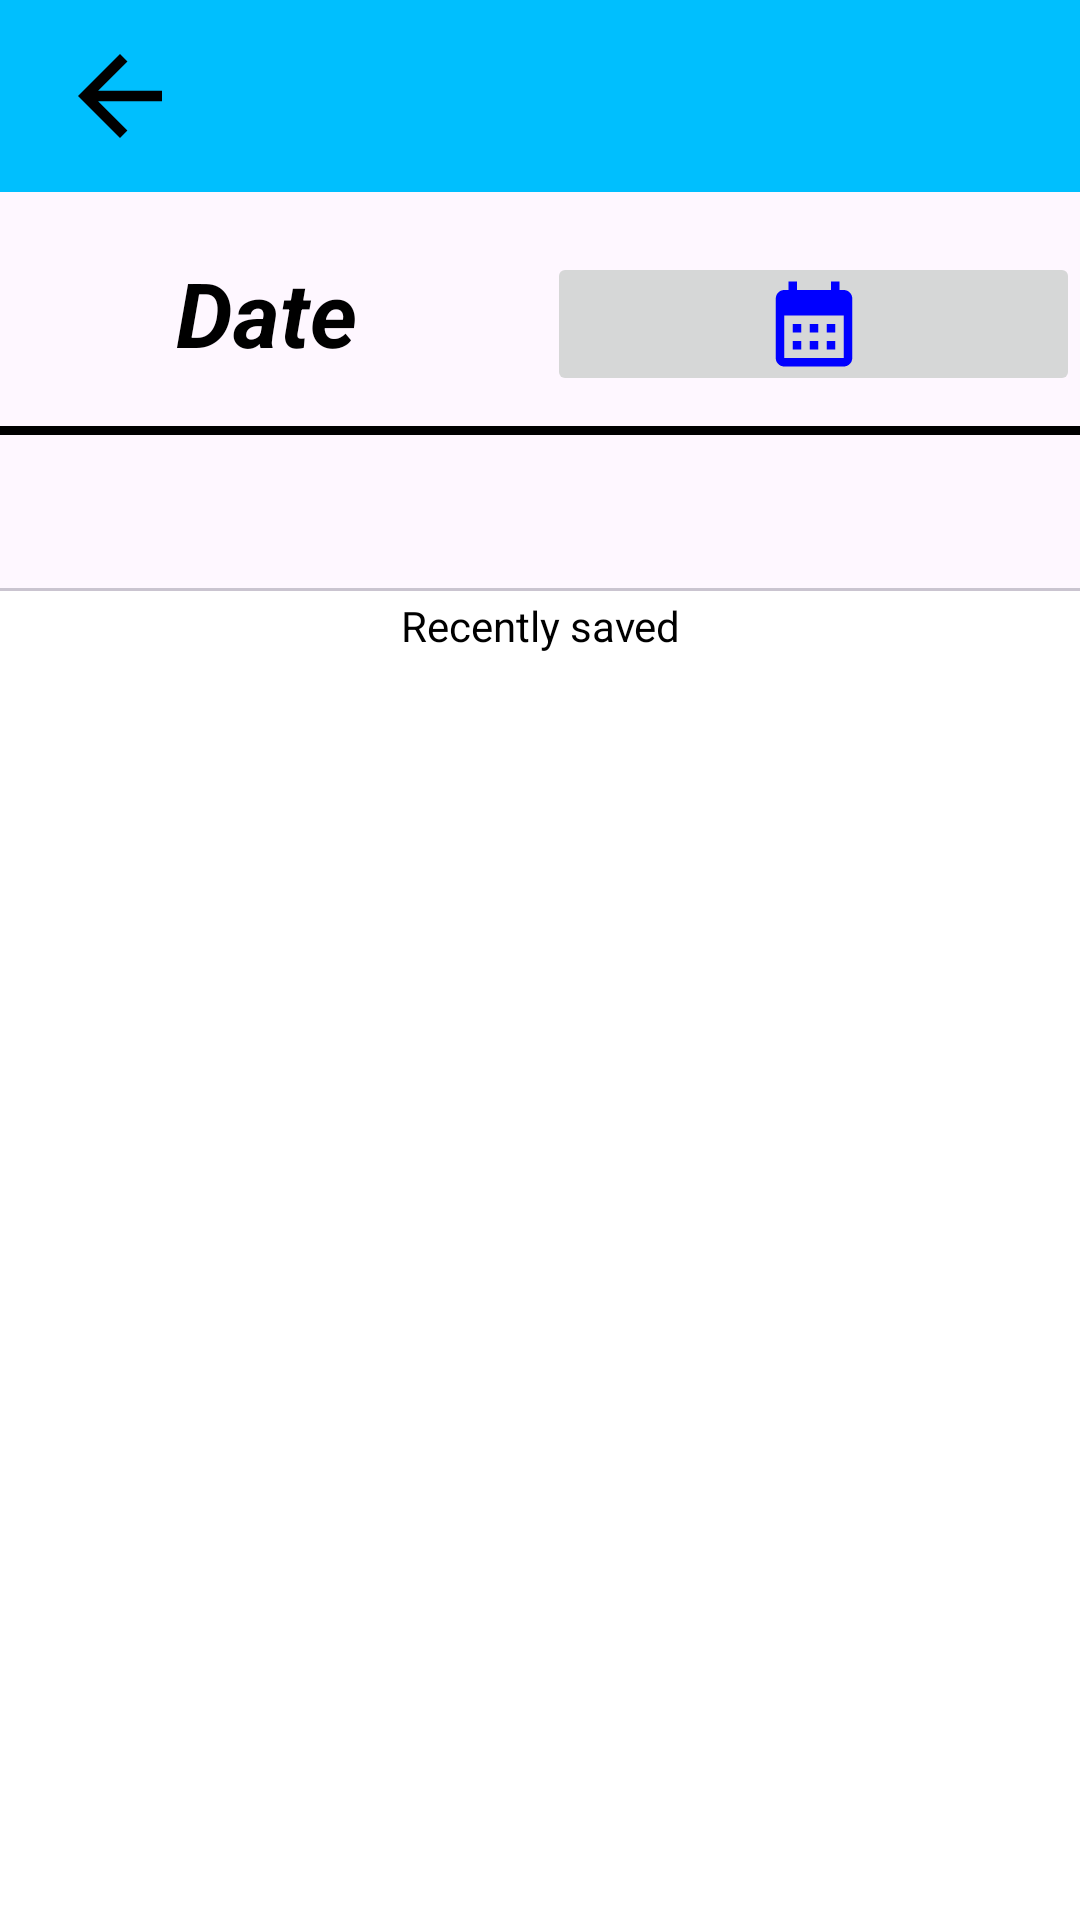

The Android layout XML behind this screen, and the referenced resources:
<!-- AndroidManifest.xml: application theme Theme.QuickWalk -->
<!-- res/layout/history_fragment_layout.xml -->
<?xml version="1.0" encoding="utf-8"?>
<LinearLayout xmlns:android="http://schemas.android.com/apk/res/android"
    xmlns:app="http://schemas.android.com/apk/res-auto"
    android:layout_width="match_parent"
    android:layout_height="match_parent"
    android:orientation="vertical">

    <include
        layout="@layout/toolbar_history"
        android:layout_width="match_parent"
        android:layout_height="wrap_content"
        android:id="@+id/toolbar_history"
        />

    <LinearLayout
        android:layout_width="match_parent"
        android:layout_height="wrap_content"
        android:layout_marginTop="20dp"
        android:orientation="horizontal">

        <TextView
            android:id="@+id/idTVSelectedDate"
            android:layout_width="0dp"
            android:layout_height="wrap_content"
            android:layout_weight="1"
            android:gravity="center"
            android:text="Date"
            android:textAlignment="center"
            android:textColor="?attr/text_color"
            android:textSize="30sp"
            android:textStyle="bold|italic" />

        <View
            android:layout_width="5dp"
            android:layout_height="match_parent" />

        <ImageButton
            android:id="@+id/idBtnPickDate"
            android:layout_width="0dp"
            android:layout_height="48dp"
            android:layout_weight="1"
            android:contentDescription="Calender"
            android:src="@drawable/calender_icon"
            android:text="Pick Date"
            android:textAllCaps="false" />

    </LinearLayout>
    <View
        android:layout_width="match_parent"
        android:layout_height="3dp"
      android:layout_marginTop="10dp"
        android:background="?attr/text_color">

    </View>


    

    <LinearLayout
        android:layout_width="match_parent"
        android:layout_height="wrap_content"
        android:layout_marginTop="4dp"
        android:background="@color/blue"
        android:gravity="center">

        <com.google.android.material.tabs.TabLayout
            android:id="@+id/tab_layout"
            android:layout_width="match_parent"
            android:layout_height="wrap_content"
            app:layout_constraintTop_toTopOf="parent"
            app:layout_constraintStart_toStartOf="parent"
            app:layout_constraintEnd_toEndOf="parent"
            app:tabMode="fixed"
            app:tabGravity="fill"/>



    </LinearLayout>



        


    <RelativeLayout
        android:layout_width="match_parent"
        android:background="?attr/backgroundColor"
        android:layout_height="match_parent">

        
        <TextView
            android:id="@+id/pretextView"
            android:layout_width="match_parent"
            android:layout_height="wrap_content"
            android:text="Recently saved"
            android:gravity="center"
            android:padding="2dp"

            android:textColor="?attr/text_color"/>

        
        <androidx.recyclerview.widget.RecyclerView
            android:id="@+id/recyclerView"
            android:layout_width="match_parent"
            android:layout_height="wrap_content"
            android:layout_below="@id/pretextView"
            android:background="?attr/backgroundColor"
            android:padding="8dp"/>
    </RelativeLayout>






</LinearLayout>
<!-- res/layout/toolbar_history.xml (included above) -->
<?xml version="1.0" encoding="utf-8"?>
<androidx.appcompat.widget.Toolbar
    xmlns:android="http://schemas.android.com/apk/res/android"
    android:id="@+id/toolbar"
    android:layout_width="match_parent"
    android:layout_height="?attr/actionBarSize"
    android:background="?attr/colorPrimary"
    android:elevation="4dp"
    android:theme="@style/ThemeOverlay.AppCompat.ActionBar"
    android:popupTheme="@style/ThemeOverlay.AppCompat.Light">

    
    <ImageView
        android:id="@+id/action_back"
        android:layout_width="48dp"
        android:padding="3dp"
        android:layout_margin="3dp"
        android:layout_height="48dp"
        android:clickable="true"
        android:src="@drawable/ic_back"
        android:contentDescription="@string/back_button"
        android:focusable="true" />



</androidx.appcompat.widget.Toolbar>
<!-- resources referenced by this layout -->
<resources>
  <color name="blue">#00BCD4</color>
  <!-- drawable calender_icon (drawable) -->
  <vector android:height="34dp" android:tint="#0000FF"
      android:viewportHeight="24" android:viewportWidth="24"
      android:width="34dp" xmlns:android="http://schemas.android.com/apk/res/android">
      <path android:fillColor="@android:color/white" android:pathData="M19,4h-1V2h-2v2H8V2H6v2H5C3.89,4 3.01,4.9 3.01,6L3,20c0,1.1 0.89,2 2,2h14c1.1,0 2,-0.9 2,-2V6C21,4.9 20.1,4 19,4zM19,20H5V10h14V20zM9,14H7v-2h2V14zM13,14h-2v-2h2V14zM17,14h-2v-2h2V14zM9,18H7v-2h2V18zM13,18h-2v-2h2V18zM17,18h-2v-2h2V18z"/>
  </vector>
  <!-- drawable ic_back (drawable) -->
  <vector android:autoMirrored="true" android:height="44dp"
      android:tint="#000000" android:viewportHeight="24"
      android:viewportWidth="24" android:width="44dp" xmlns:android="http://schemas.android.com/apk/res/android">
      <path android:fillColor="@android:color/white" android:pathData="M20,11H7.83l5.59,-5.59L12,4l-8,8 8,8 1.41,-1.41L7.83,13H20v-2z"/>
  </vector>
  <string name="back_button">back button</string>
  <style name="Theme.QuickWalk" parent="Base.Theme.QuickWalk" />
  <style name="Base.Theme.QuickWalk" parent="Theme.Material3.DayNight.NoActionBar">
          
          <item name="backgroundColor">@color/white</item>
          <item name="backgroundColorOpp">@color/black</item>
          <item name="text_color">@color/black</item>
          <item name="colorPrimary">@color/custom_primary</item>
          <item name="light_background">@color/light_black</item>
  
          
      </style>
  <color name="white">#FFFFFFFF</color>
  <color name="black">#FF000000</color>
  <color name="custom_primary">#00BFFE</color>
  <color name="light_black">#52000000</color>
</resources>
